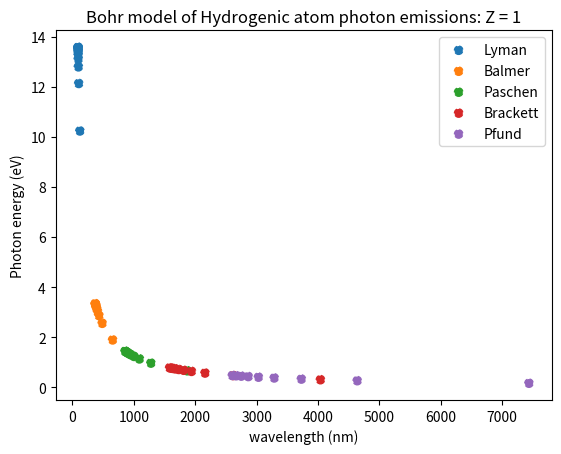

Write Python code to recreate this figure.
import matplotlib
matplotlib.use("Agg")
import matplotlib.pyplot as plt, numpy as np

e0 = 8.8418782e-12
e = 1.602176620898e-19
h = 6.626e-34
c = 2.998e8
massE = 9.1093837e-31

spectralLines = {
    
    "Lyman": 1,
    "Balmer": 2,
    "Paschen": 3,
    "Brackett": 4,
    "Pfund": 5
     
}

for spectralLine, m in spectralLines.items():
    wavelengthsNm = []
    energiesEv = []
    
 
    for n in range (m+1, 15):
     wavelength = ((8*(e0**2)*(h**3)*c)/(massE*(e**4)))*(((1/(m**2))-(1/(n**2)))**-1)
     wavelengthInNm = wavelength * 1e9
     
     energy = ((h*c)/wavelength) / e
     
     wavelengthsNm.append(wavelengthInNm)
     energiesEv.append(energy)
     
    plt.scatter(wavelengthsNm, energiesEv, label=spectralLine, linestyle="--")
    plt.title("Bohr model of Hydrogenic atom photon emissions: Z = 1")
    plt.xlabel("wavelength (nm)")
    plt.ylabel("Photon energy (eV)")
    plt.legend() 
     
plt.savefig('task5.png')
    
